Run: headless pygame with SDL's dummy video driver; simulated clock (each Clock.tick advances the game by its frame time, no real sleeping); random seed 0; keys injected as events and as key.get_pressed() state; no mouse input; restart key R tapped at the start of phases 3 and 4.
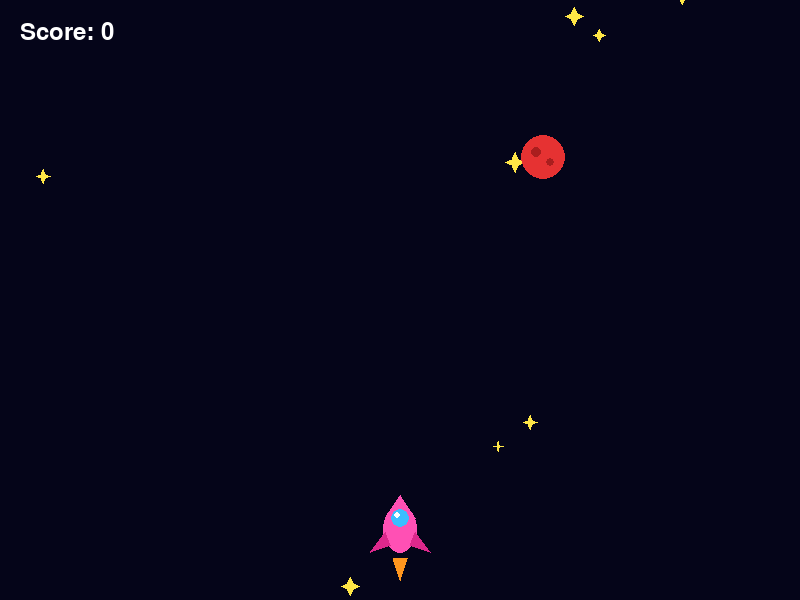
Frame 1 of 4 · flips 1–60 · no input
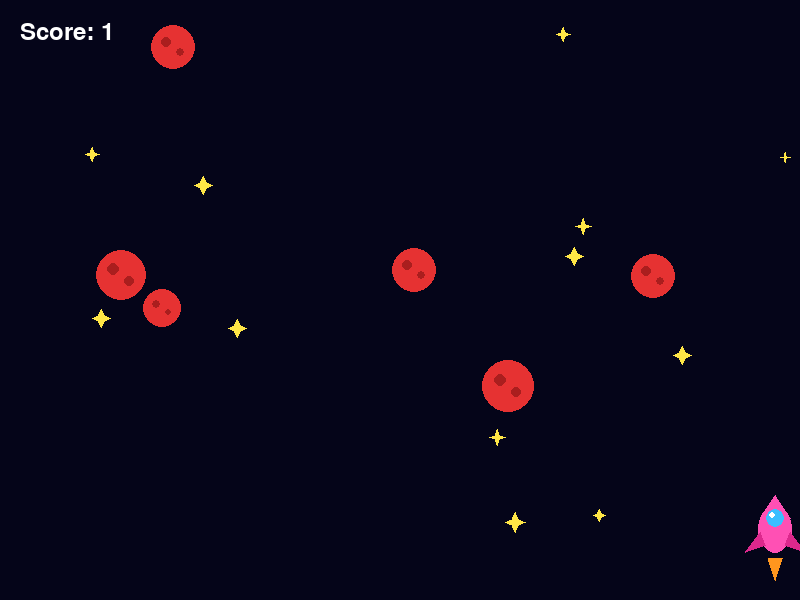
Frame 2 of 4 · flips 61–180 · tapped SPACE, RETURN · held RIGHT (→), D
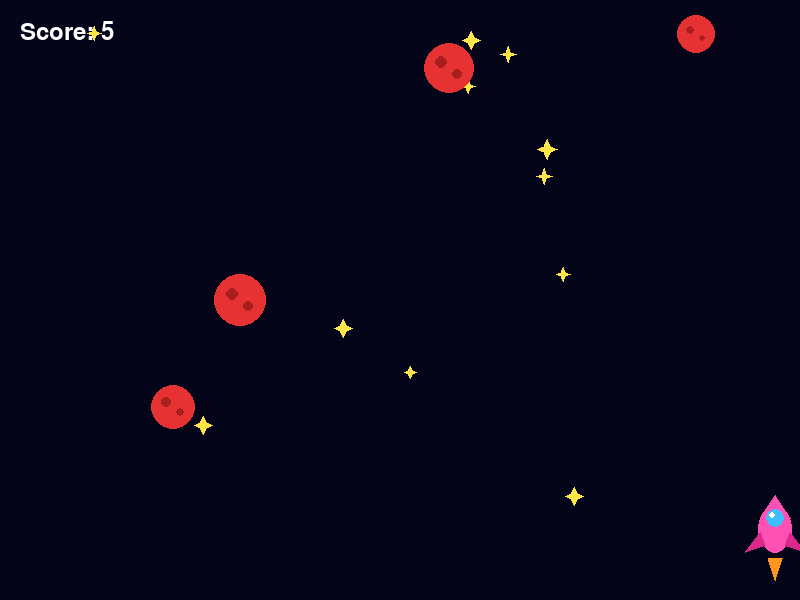
Frame 3 of 4 · flips 181–300 · tapped R · held DOWN (↓), S
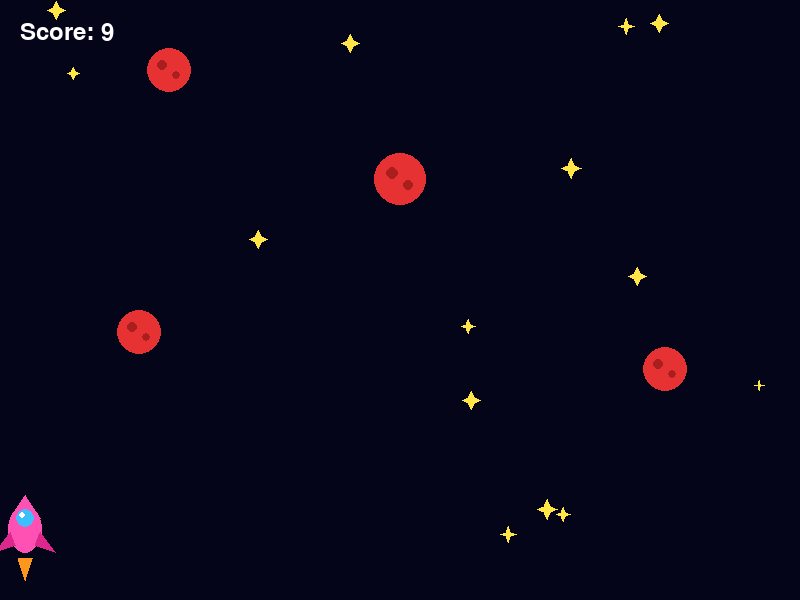
Frame 4 of 4 · flips 301–420 · tapped R · held LEFT (←), A, UP (↑), W

The pygame program that drew these frames:

import pygame
import random

pygame.init()

# =========================
# GAME WINDOW
# =========================

WIDTH = 800
HEIGHT = 600

screen = pygame.display.set_mode((WIDTH, HEIGHT))
pygame.display.set_caption("Space Dodger-Anjila,Dakshyata")

clock = pygame.time.Clock()


# =========================
# COLORS
# =========================

BLACK = (5, 5, 25)
WHITE = (255, 255, 255)

PINK = (255, 80, 180)
DARK_PINK = (220, 40, 140)

BLUE = (60, 190, 255)

RED = (230, 50, 50)
DARK_RED = (170, 30, 30)

YELLOW = (255, 230, 70)
ORANGE = (255, 150, 30)


# =========================
# PLAYER / SPACESHIP
# =========================

player = pygame.Rect(375, 500, 50, 60)

player_speed = 7


# =========================
# ASTEROIDS
# =========================

asteroids = []

for i in range(6):

    asteroid = {
        "x": random.randint(20, WIDTH - 20),
        "y": random.randint(-700, -50),
        "speed": random.randint(3, 6),
        "size": random.randint(18, 28)
    }

    asteroids.append(asteroid)


# =========================
# STARS
# =========================

stars = []

for i in range(15):

    star = {
        "x": random.randint(10, WIDTH - 10),
        "y": random.randint(-700, HEIGHT),
        "speed": random.randint(2, 5),
        "size": random.randint(5, 10)
    }

    stars.append(star)


# =========================
# SCORE
# =========================

score = 0

font = pygame.font.Font(None, 36)
big_font = pygame.font.Font(None, 60)


# =========================
# GAME STATE
# =========================

running = True
game_over = False


# =========================
# GAME LOOP
# =========================

while running:

    # -------------------------
    # EVENTS
    # -------------------------

    for event in pygame.event.get():

        if event.type == pygame.QUIT:
            running = False

        # Restart
        if event.type == pygame.KEYDOWN:

            if event.key == pygame.K_r and game_over:

                player.x = 375
                player.y = 500

                score = 0

                game_over = False

                # Reset asteroids
                for asteroid in asteroids:

                    asteroid["x"] = random.randint(
                        20,
                        WIDTH - 20
                    )

                    asteroid["y"] = random.randint(
                        -700,
                        -50
                    )

                # Reset stars
                for star in stars:

                    star["x"] = random.randint(
                        10,
                        WIDTH - 10
                    )

                    star["y"] = random.randint(
                        -700,
                        HEIGHT
                    )


    # =========================
    # GAMEPLAY
    # =========================

    if not game_over:

        # -------------------------
        # PLAYER MOVEMENT
        # -------------------------

        keys = pygame.key.get_pressed()

        if keys[pygame.K_LEFT]:
            player.x -= player_speed

        if keys[pygame.K_RIGHT]:
            player.x += player_speed


        # Keep spaceship inside screen

        if player.left < 0:
            player.left = 0

        if player.right > WIDTH:
            player.right = WIDTH


        # =========================
        # MOVE STARS
        # =========================

        for star in stars:

            star["y"] += star["speed"]

            if star["y"] > HEIGHT:

                star["x"] = random.randint(
                    10,
                    WIDTH - 10
                )

                star["y"] = random.randint(
                    -200,
                    -20
                )


        # =========================
        # MOVE ASTEROIDS
        # =========================

        for asteroid in asteroids:

            asteroid["y"] += asteroid["speed"]

            # Asteroid leaves screen

            if asteroid["y"] > HEIGHT + 50:

                asteroid["x"] = random.randint(
                    20,
                    WIDTH - 20
                )

                asteroid["y"] = random.randint(
                    -300,
                    -50
                )

                asteroid["speed"] = random.randint(
                    3,
                    7
                )

                score += 1


            # Asteroid collision

            asteroid_rect = pygame.Rect(
                asteroid["x"] - asteroid["size"],
                asteroid["y"] - asteroid["size"],
                asteroid["size"] * 2,
                asteroid["size"] * 2
            )

            if player.colliderect(asteroid_rect):

                game_over = True


    # =========================
    # DRAW BACKGROUND
    # =========================

    screen.fill(BLACK)


    # =========================
    # DRAW STARS
    # =========================

    for star in stars:

        x = star["x"]
        y = star["y"]
        size = star["size"]

        # Four-point star

        pygame.draw.polygon(
            screen,
            YELLOW,
            [
                (x, y - size),
                (x + size // 3, y - size // 3),
                (x + size, y),
                (x + size // 3, y + size // 3),
                (x, y + size),
                (x - size // 3, y + size // 3),
                (x - size, y),
                (x - size // 3, y - size // 3)
            ]
        )


    # =========================
    # DRAW ASTEROIDS
    # =========================

    for asteroid in asteroids:

        x = asteroid["x"]
        y = asteroid["y"]
        size = asteroid["size"]

        # Main asteroid

        pygame.draw.circle(
            screen,
            RED,
            (x, y),
            size
        )

        # Dark spots

        pygame.draw.circle(
            screen,
            DARK_RED,
            (x - size // 3, y - size // 4),
            size // 4
        )

        pygame.draw.circle(
            screen,
            DARK_RED,
            (x + size // 3, y + size // 4),
            size // 5
        )


    # =========================
    # DRAW PINK SPACESHIP
    # =========================

    # Main body

    pygame.draw.ellipse(
        screen,
        PINK,
        (
            player.x + 8,
            player.y + 5,
            34,
            48
        )
    )


    # Top nose

    pygame.draw.polygon(
        screen,
        PINK,
        [
            (player.centerx, player.y - 5),
            (player.x + 10, player.y + 18),
            (player.right - 10, player.y + 18)
        ]
    )


    # Blue window

    pygame.draw.circle(
        screen,
        BLUE,
        (
            player.centerx,
            player.y + 18
        ),
        9
    )


    # Window shine

    pygame.draw.circle(
        screen,
        WHITE,
        (
            player.centerx - 3,
            player.y + 15
        ),
        3
    )


    # Left wing

    pygame.draw.polygon(
        screen,
        DARK_PINK,
        [
            (player.x + 10, player.y + 32),
            (player.x - 5, player.y + 52),
            (player.x + 15, player.y + 45)
        ]
    )


    # Right wing

    pygame.draw.polygon(
        screen,
        DARK_PINK,
        [
            (player.right - 10, player.y + 32),
            (player.right + 5, player.y + 52),
            (player.right - 15, player.y + 45)
        ]
    )


    # Engine flame

    pygame.draw.polygon(
        screen,
        ORANGE,
        [
            (player.x + 18, player.bottom - 2),
            (player.centerx, player.bottom + 20),
            (player.x + 32, player.bottom - 2)
        ]
    )


    # =========================
    # SCORE
    # =========================

    score_text = font.render(
        "Score: " + str(score),
        True,
        WHITE
    )

    screen.blit(
        score_text,
        (20, 20)
    )


    # =========================
    # GAME OVER
    # =========================

    if game_over:

        game_over_text = big_font.render(
            "GAME OVER",
            True,
            PINK
        )

        restart_text = font.render(
            "Press R to restart",
            True,
            WHITE
        )

        screen.blit(
            game_over_text,
            (300, 250)
        )

        screen.blit(
            restart_text,
            (300, 320)
        )


    # =========================
    # UPDATE SCREEN
    # =========================

    pygame.display.flip()

    clock.tick(60)


pygame.quit()
